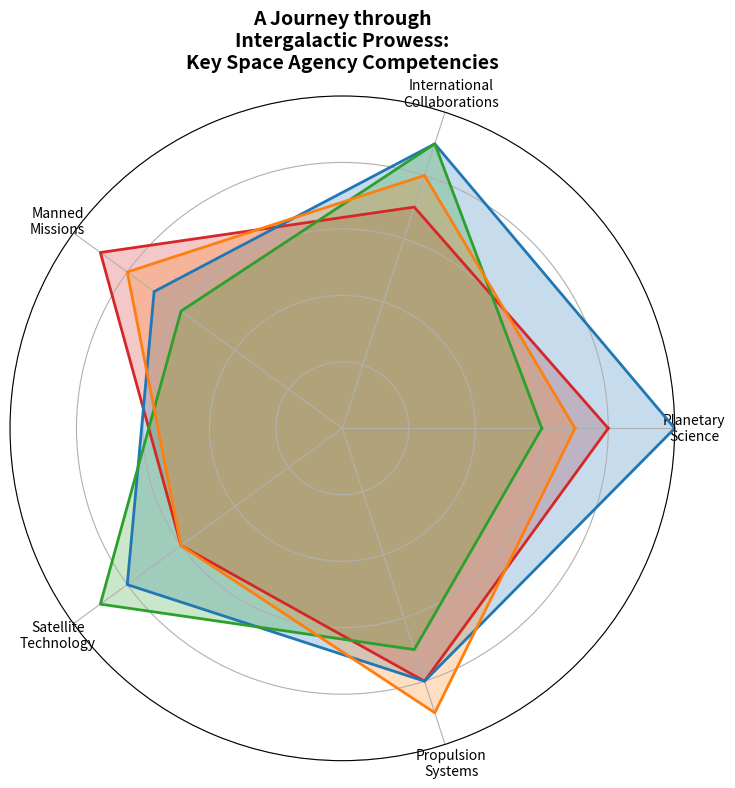

The matplotlib source for this figure:
import matplotlib.pyplot as plt
import numpy as np

agencies = ['CNSA', 'NASA', 'ISRO', 'ESA']
domains = ['Planetary\nScience', 'International\nCollaborations', 
           'Manned\nMissions', 'Satellite\nTechnology', 'Propulsion\nSystems']

competency_scores = np.array([
    [8, 7, 9, 6, 8],   # CNSA
    [10, 9, 7, 8, 8],  # NASA
    [6, 9, 6, 9, 7],   # ISRO
    [7, 8, 8, 6, 9]    # ESA
])

num_vars = len(domains)
angles = np.linspace(0, 2 * np.pi, num_vars, endpoint=False).tolist()
angles += angles[:1]

fig, ax = plt.subplots(figsize=(8, 8), subplot_kw=dict(polar=True))
ax.set_ylim(0, 10)

colors = ['#d62728', '#1f77b4', '#2ca02c', '#ff7f0e']

for i, agency in enumerate(agencies):
    values = competency_scores[i].tolist()
    values += values[:1]
    
    ax.fill(angles, values, color=colors[i], alpha=0.25)
    ax.plot(angles, values, color=colors[i], linewidth=2, linestyle='-')

ax.set_yticklabels([])
ax.set_xticks(angles[:-1])
ax.set_xticklabels(domains, fontsize=10, ha='center')

plt.title('A Journey through\nIntergalactic Prowess:\nKey Space Agency Competencies',
          fontsize=14, fontweight='bold', pad=20)
plt.tight_layout()

plt.show()
